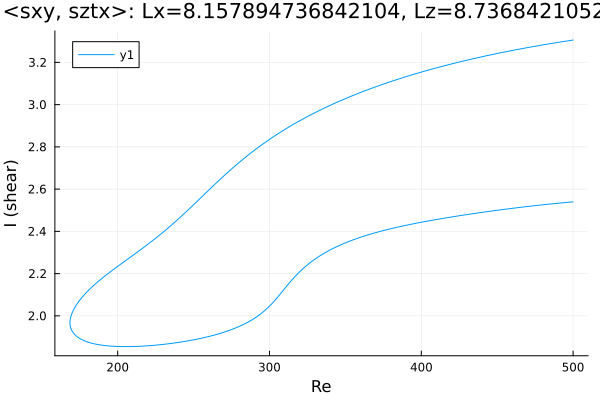

The table this chart was drawn from, first rows:
Re, shear
500.0, 3.306
499.5, 3.305
498.1, 3.304
496.7, 3.302
495.3, 3.301
493.9, 3.299
492.5, 3.297
491.1, 3.296
489.6, 3.294
488.2, 3.293
486.8, 3.291
485.4, 3.289
484, 3.288
483.7, 3.287
482.3, 3.285
480.9, 3.284
479.5, 3.282
478.1, 3.28
476.6, 3.279
475.2, 3.277
473.8, 3.275
472.4, 3.273
471, 3.271
469.6, 3.269
468.2, 3.268
466.7, 3.266
465.3, 3.264
463.9, 3.262
462.5, 3.26
461.1, 3.258
459.7, 3.256
458.3, 3.254
456.8, 3.252
455.4, 3.25
454, 3.248
453.6, 3.247
452.2, 3.245
450.8, 3.243
449.4, 3.241
448, 3.239
446.6, 3.237
445.2, 3.235
443.7, 3.233
442.3, 3.23
440.9, 3.228
439.5, 3.226
438.1, 3.224
436.7, 3.221
435.3, 3.219
433.8, 3.217
432.4, 3.214
431, 3.212
429.6, 3.21
428.2, 3.207
426.8, 3.205
425.4, 3.202
423.9, 3.2
422.5, 3.197
421.1, 3.195
419.7, 3.192
... 480 more rows
